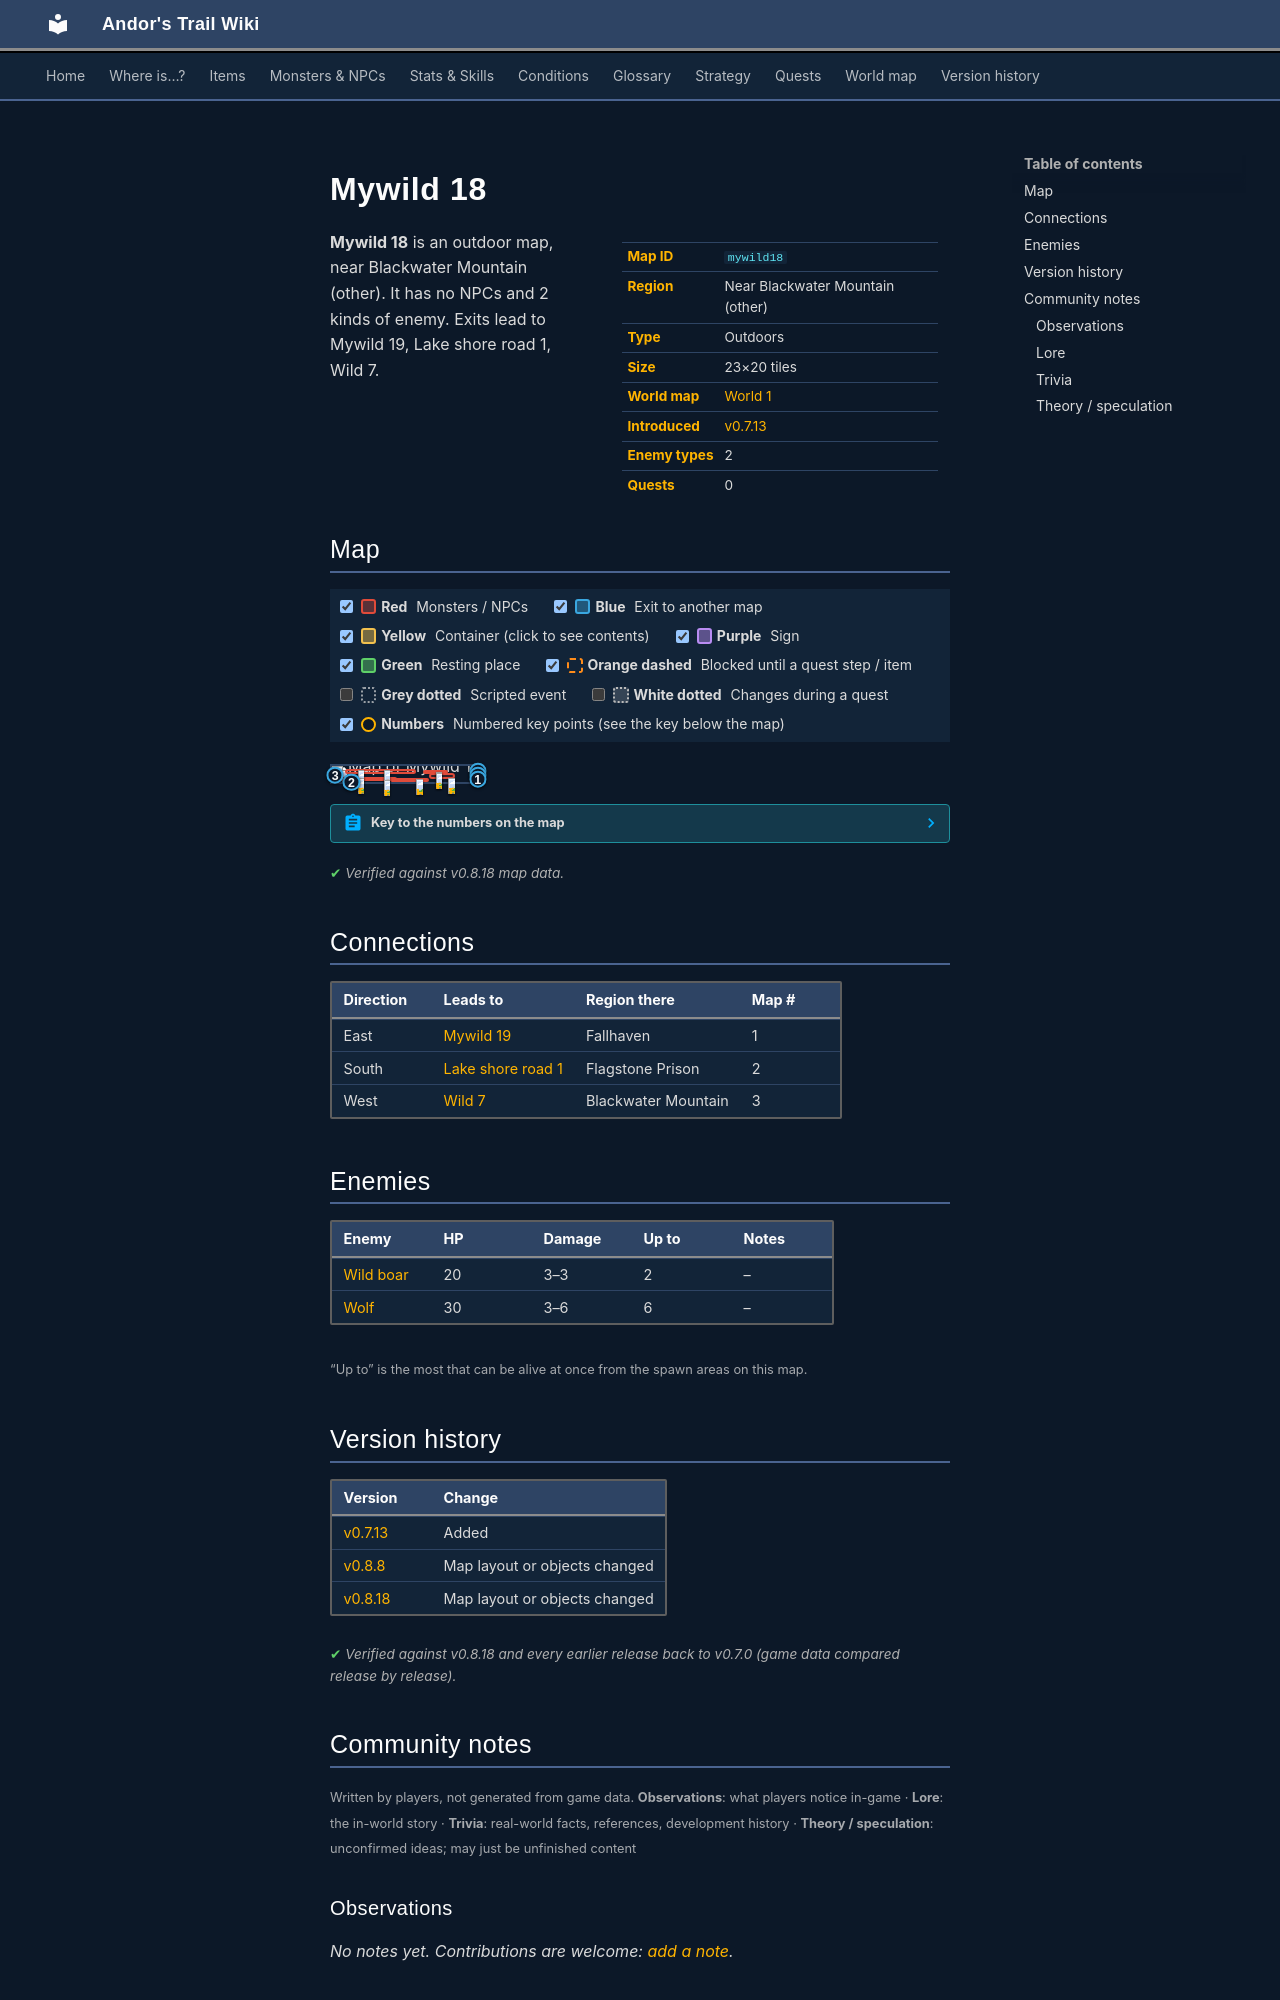

repository: asdfghjkl628/Andor-s-Trail-Wikiiii · page: maps/mywild18/index.html · generator: mkdocs

---
description: "Mywild 18 is an outdoor location in Andor's Trail, near Blackwater Mountain (other). Enemies: Wild boar, Wolf. Exits to Mywild 19, Lake shore road 1, Wild 7."
---

# Mywild 18

<div class="infobox" markdown>

| | |
|---|---|
| **Map ID** | `mywild18` |
| **Region** | Near Blackwater Mountain (other) |
| **Type** | Outdoors |
| **Size** | 23×20 tiles |
| **World map** | [World 1](index.md) |
| **Introduced** | [v0.7.13](../versions/0.7.13.md) |
| **Enemy types** | 2 |
| **Quests** | 0 |

</div>

**Mywild 18** is an outdoor map, near Blackwater Mountain (other). It has no NPCs and 2 kinds of enemy. Exits lead to Mywild 19, Lake shore road 1, Wild 7.

## Map

<div class="map-legend" markdown="0"><label class="lg"><input type="checkbox" data-t="spawn" checked><span class="sw sw-spawn"></span><b>Red</b>&nbsp;Monsters / NPCs</label><label class="lg"><input type="checkbox" data-t="mapchange" checked><span class="sw sw-mapchange"></span><b>Blue</b>&nbsp;Exit to another map</label><label class="lg"><input type="checkbox" data-t="container" checked><span class="sw sw-container"></span><b>Yellow</b>&nbsp;Container (click to see contents)</label><label class="lg"><input type="checkbox" data-t="sign" checked><span class="sw sw-sign"></span><b>Purple</b>&nbsp;Sign</label><label class="lg"><input type="checkbox" data-t="rest" checked><span class="sw sw-rest"></span><b>Green</b>&nbsp;Resting place</label><label class="lg"><input type="checkbox" data-t="key" checked><span class="sw sw-key"></span><b>Orange dashed</b>&nbsp;Blocked until a quest step / item</label><label class="lg"><input type="checkbox" data-t="script"><span class="sw sw-script"></span><b>Grey dotted</b>&nbsp;Scripted event</label><label class="lg"><input type="checkbox" data-t="replace"><span class="sw sw-replace"></span><b>White dotted</b>&nbsp;Changes during a quest</label><label class="lg"><input type="checkbox" data-t="pin" checked><span class="sw sw-pin"></span><b>Numbers</b>&nbsp;Numbered key points (see the key below the map)</label></div>

<div class="map-wrap hide-script hide-replace" markdown="0"><img src="../../assets/maps/mywild18.webp" alt="Map of Mywild 18" width="736" height="640" loading="lazy"><a id="place-west" class="mo mo-mapchange" href="../wild7/#place-east" title="Exit to Wild 7" style="left:0.000%;top:50.000%;width:4.348%;height:5.000%"></a><a id="place-east1" class="mo mo-mapchange" href="../mywild19/#place-west1" title="Exit to Mywild 19" style="left:95.652%;top:25.000%;width:4.348%;height:10.000%"></a><a id="place-east2" class="mo mo-mapchange" href="../mywild19/#place-west2" title="Exit to Mywild 19" style="left:95.652%;top:50.000%;width:4.348%;height:5.000%"></a><a id="place-east3" class="mo mo-mapchange" href="../mywild19/#place-west3" title="Exit to Mywild 19" style="left:95.652%;top:75.000%;width:4.348%;height:10.000%"></a><a id="place-south" class="mo mo-mapchange" href="../lake_shore_road_1/#place-north" title="Exit to Lake shore road 1" style="left:8.696%;top:95.000%;width:8.696%;height:5.000%"></a><span class="mo mo-spawn" title="Spawns: Wolf" style="left:8.696%;top:15.000%;width:47.826%;height:30.000%"></span><span class="mo mo-spawn" title="Spawns: Wild boar" style="left:60.870%;top:20.000%;width:17.391%;height:20.000%"></span><span class="mo mo-spawn" title="Spawns: Wild boar" style="left:39.130%;top:75.000%;width:26.087%;height:15.000%"></span><span class="mo mo-spawn" title="Spawns: Wolf" style="left:4.348%;top:65.000%;width:39.130%;height:25.000%"></span><span class="mo mo-spawn" title="Spawns: Wolf" style="left:65.217%;top:40.000%;width:17.391%;height:40.000%"></span><a class="mob" href="../../monsters/wolf/" title="Wolf" style="left:34.783%;top:25.000%;width:4.348%;height:5.000%"><img src="../../assets/icons/monsters/monsters_dogs_4.png" alt="Wolf"></a><a class="mob" href="../../monsters/wolf/" title="Wolf" style="left:17.391%;top:20.000%;width:4.348%;height:5.000%"><img src="../../assets/icons/monsters/monsters_dogs_4.png" alt="Wolf"></a><a class="mob" href="../../monsters/wild_boar/" title="Wild boar" style="left:69.565%;top:35.000%;width:4.348%;height:5.000%"><img src="../../assets/icons/monsters/monsters_dogs_6.png" alt="Wild boar"></a><a class="mob" href="../../monsters/wild_boar/" title="Wild boar" style="left:56.522%;top:80.000%;width:4.348%;height:5.000%"><img src="../../assets/icons/monsters/monsters_dogs_6.png" alt="Wild boar"></a><a class="mob" href="../../monsters/wolf/" title="Wolf" style="left:17.391%;top:70.000%;width:4.348%;height:5.000%"><img src="../../assets/icons/monsters/monsters_dogs_4.png" alt="Wolf"></a><a class="mob" href="../../monsters/wolf/" title="Wolf" style="left:34.783%;top:85.000%;width:4.348%;height:5.000%"><img src="../../assets/icons/monsters/monsters_dogs_4.png" alt="Wolf"></a><a class="mob" href="../../monsters/wolf/" title="Wolf" style="left:78.261%;top:70.000%;width:4.348%;height:5.000%"><img src="../../assets/icons/monsters/monsters_dogs_4.png" alt="Wolf"></a><a class="mob" href="../../monsters/wolf/" title="Wolf" style="left:69.565%;top:40.000%;width:4.348%;height:5.000%"><img src="../../assets/icons/monsters/monsters_dogs_4.png" alt="Wolf"></a><a class="pin pin-exit" href="#key-1" style="left:97.826%;top:30.000%" title="Exit (east): to [Mywild 19](mywild19.md)">1</a><a class="pin pin-exit" href="#key-1" style="left:97.826%;top:52.500%" title="Exit (east): to [Mywild 19](mywild19.md)">1</a><a class="pin pin-exit" href="#key-1" style="left:97.826%;top:80.000%" title="Exit (east): to [Mywild 19](mywild19.md)">1</a><a class="pin pin-exit" href="#key-2" style="left:13.043%;top:97.500%" title="Exit (south): to [Lake shore road 1](lake_shore_road_1.md)">2</a><a class="pin pin-exit" href="#key-3" style="left:2.174%;top:52.500%" title="Exit (west): to [Wild 7](wild7.md)">3</a></div>

??? abstract "Key to the numbers on the map"

    | # | What | Details |
    |---|---|---|
    | <span id="key-1"></span>1 | Exit (east) | to [Mywild 19](mywild19.md) |
    | <span id="key-2"></span>2 | Exit (south) | to [Lake shore road 1](lake_shore_road_1.md) |
    | <span id="key-3"></span>3 | Exit (west) | to [Wild 7](wild7.md) |


<p class="verified">Verified against v0.8.18 map data.</p>

## Connections

| Direction | Leads to | Region there | Map # |
|---|---|---|---|
| East | [Mywild 19](mywild19.md) | Fallhaven | 1 |
| South | [Lake shore road 1](lake_shore_road_1.md) | Flagstone Prison | 2 |
| West | [Wild 7](wild7.md) | Blackwater Mountain | 3 |

## Enemies

| Enemy | HP | Damage | Up to | Notes |
|---|---|---|---|---|
| [Wild boar](../monsters/wild_boar.md) | 20 | 3–3 | 2 | – |
| [Wolf](../monsters/wolf.md) | 30 | 3–6 | 6 | – |

<small>“Up to” is the most that can be alive at once from the spawn areas on this map.</small>


## Version history

| Version | Change |
|---|---|
| [v0.7.13](../versions/0.7.13.md) | Added |
| [v0.8.8](../versions/0.8.8.md) | Map layout or objects changed |
| [v0.8.18](../versions/0.8.18.md) | Map layout or objects changed |

<p class="verified">Verified against v0.8.18 and every earlier release back to v0.7.0 (game data compared release by release).</p>


## Community notes

<small>Written by players, not generated from game data. **Observations**: what players notice in-game · **Lore**: the in-world story · **Trivia**: real-world facts, references, development history · **Theory / speculation**: unconfirmed ideas; may just be unfinished content</small>

### Observations

*No notes yet. Contributions are welcome: [add a note](https://github.com/asdfghjkl628/Andor-s-Trail-Wikiiii/new/main/notes/maps?filename=mywild18.md&value=%23%23%20Observations%0A%0A%3C%21--%20what%20players%20notice%20in-game%20--%3E%0A%0A%23%23%20Lore%0A%0A%3C%21--%20the%20in-world%20story%20--%3E%0A%0A%23%23%20Trivia%0A%0A%3C%21--%20real-world%20facts%2C%20references%2C%20development%20history%20--%3E%0A%0A%23%23%20Theory%20/%20speculation%0A%0A%3C%21--%20unconfirmed%20ideas%3B%20may%20just%20be%20unfinished%20content%20--%3E%0A).*

### Lore

*No notes yet. Contributions are welcome: [add a note](https://github.com/asdfghjkl628/Andor-s-Trail-Wikiiii/new/main/notes/maps?filename=mywild18.md&value=%23%23%20Observations%0A%0A%3C%21--%20what%20players%20notice%20in-game%20--%3E%0A%0A%23%23%20Lore%0A%0A%3C%21--%20the%20in-world%20story%20--%3E%0A%0A%23%23%20Trivia%0A%0A%3C%21--%20real-world%20facts%2C%20references%2C%20development%20history%20--%3E%0A%0A%23%23%20Theory%20/%20speculation%0A%0A%3C%21--%20unconfirmed%20ideas%3B%20may%20just%20be%20unfinished%20content%20--%3E%0A).*
